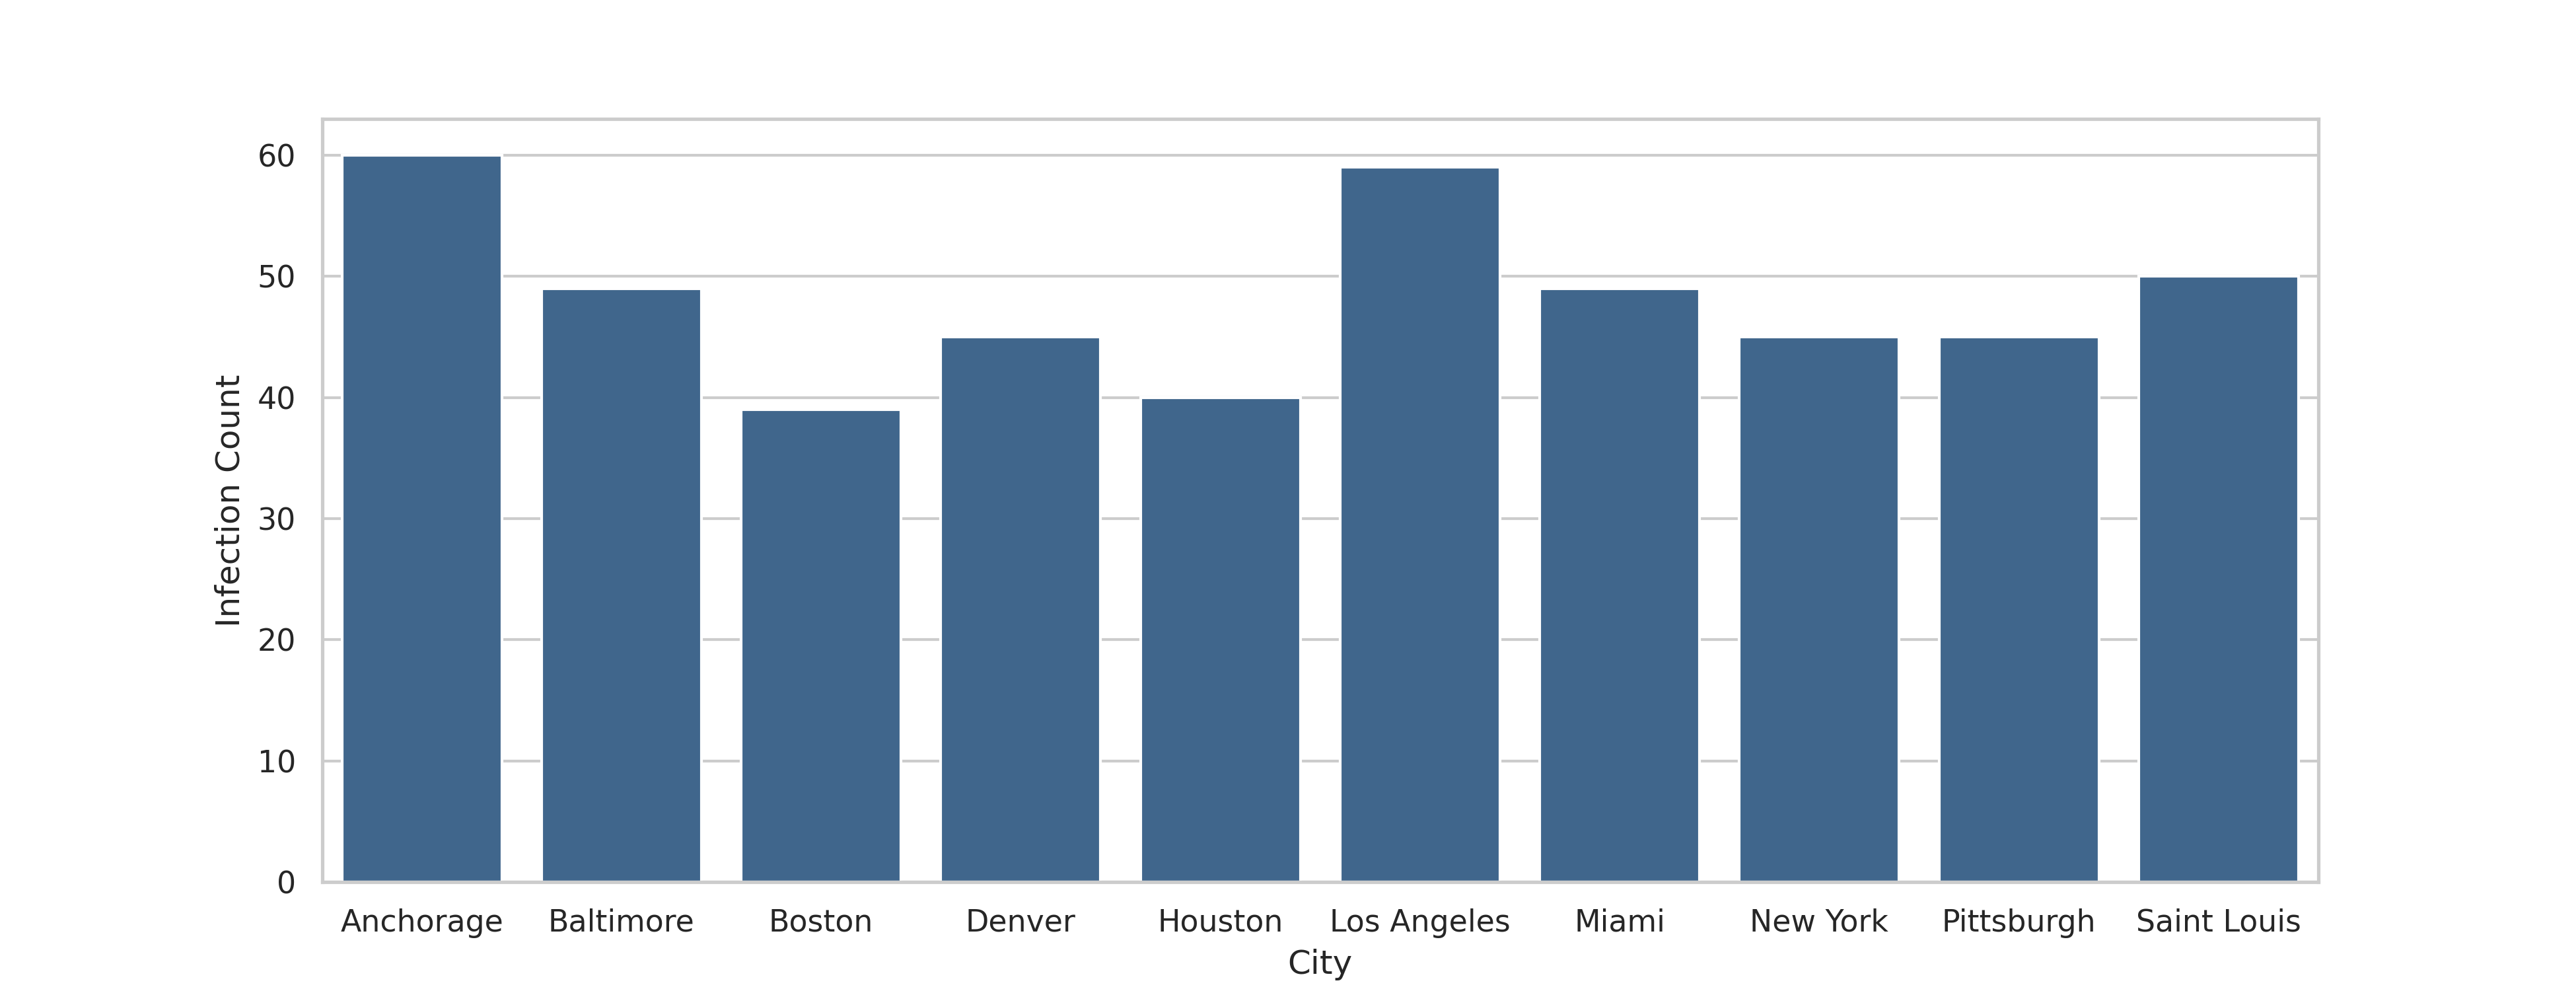

Data behind this chart, as committed beside it:
City, Mask Policy, Maximum Capacity, Infection Count, Sample Total
Anchorage, True, 0.75, 60, 108
Baltimore, True, 0.5, 49, 96
Boston, False, 0.25, 39, 101
Denver, True, 0.5, 45, 91
Houston, True, 0.25, 40, 90
Los Angeles, False, 0.25, 59, 119
Miami, True, 1.0, 49, 97
New York, False, 0.25, 45, 99
Pittsburgh, False, 0.75, 45, 97
Saint Louis, True, 0.5, 50, 102
